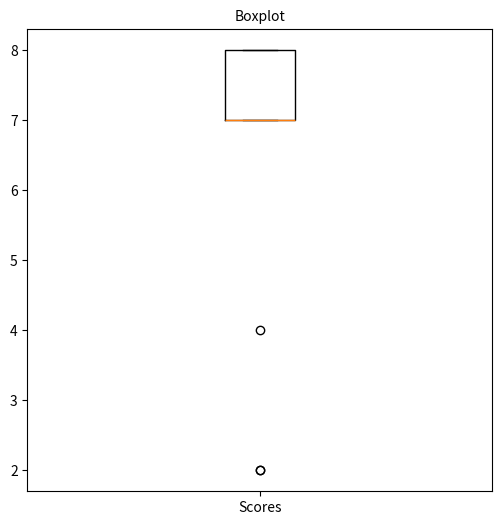

This chart was generated by the following Python code:
#!/usr/bin/env python3
import pandas as pd
import seaborn as sns
import matplotlib.pyplot as plt
import matplotlib.cbook as cbook


data = {
    "Name": ['Sara', 'John', 'Mark', 'Peter', 'Kate'],
    "Count": [2, 1, 15, 12, 5],
    "Score": [2, 4, 7, 8, 7]
}

df = pd.DataFrame(data)
print(df)

labels = ['Scores']

data = df['Score'].repeat(df['Count']).tolist()
print (data)
# compute the boxplot stats
stats = cbook.boxplot_stats(data, labels=labels, bootstrap=10000)

print(['stats :', stats])

fs = 10  # fontsize

fig, axes = plt.subplots(nrows=1, ncols=1, figsize=(6, 6), sharey=True)
axes.bxp(stats)
axes.set_title('Boxplot', fontsize=fs)

plt.show()
